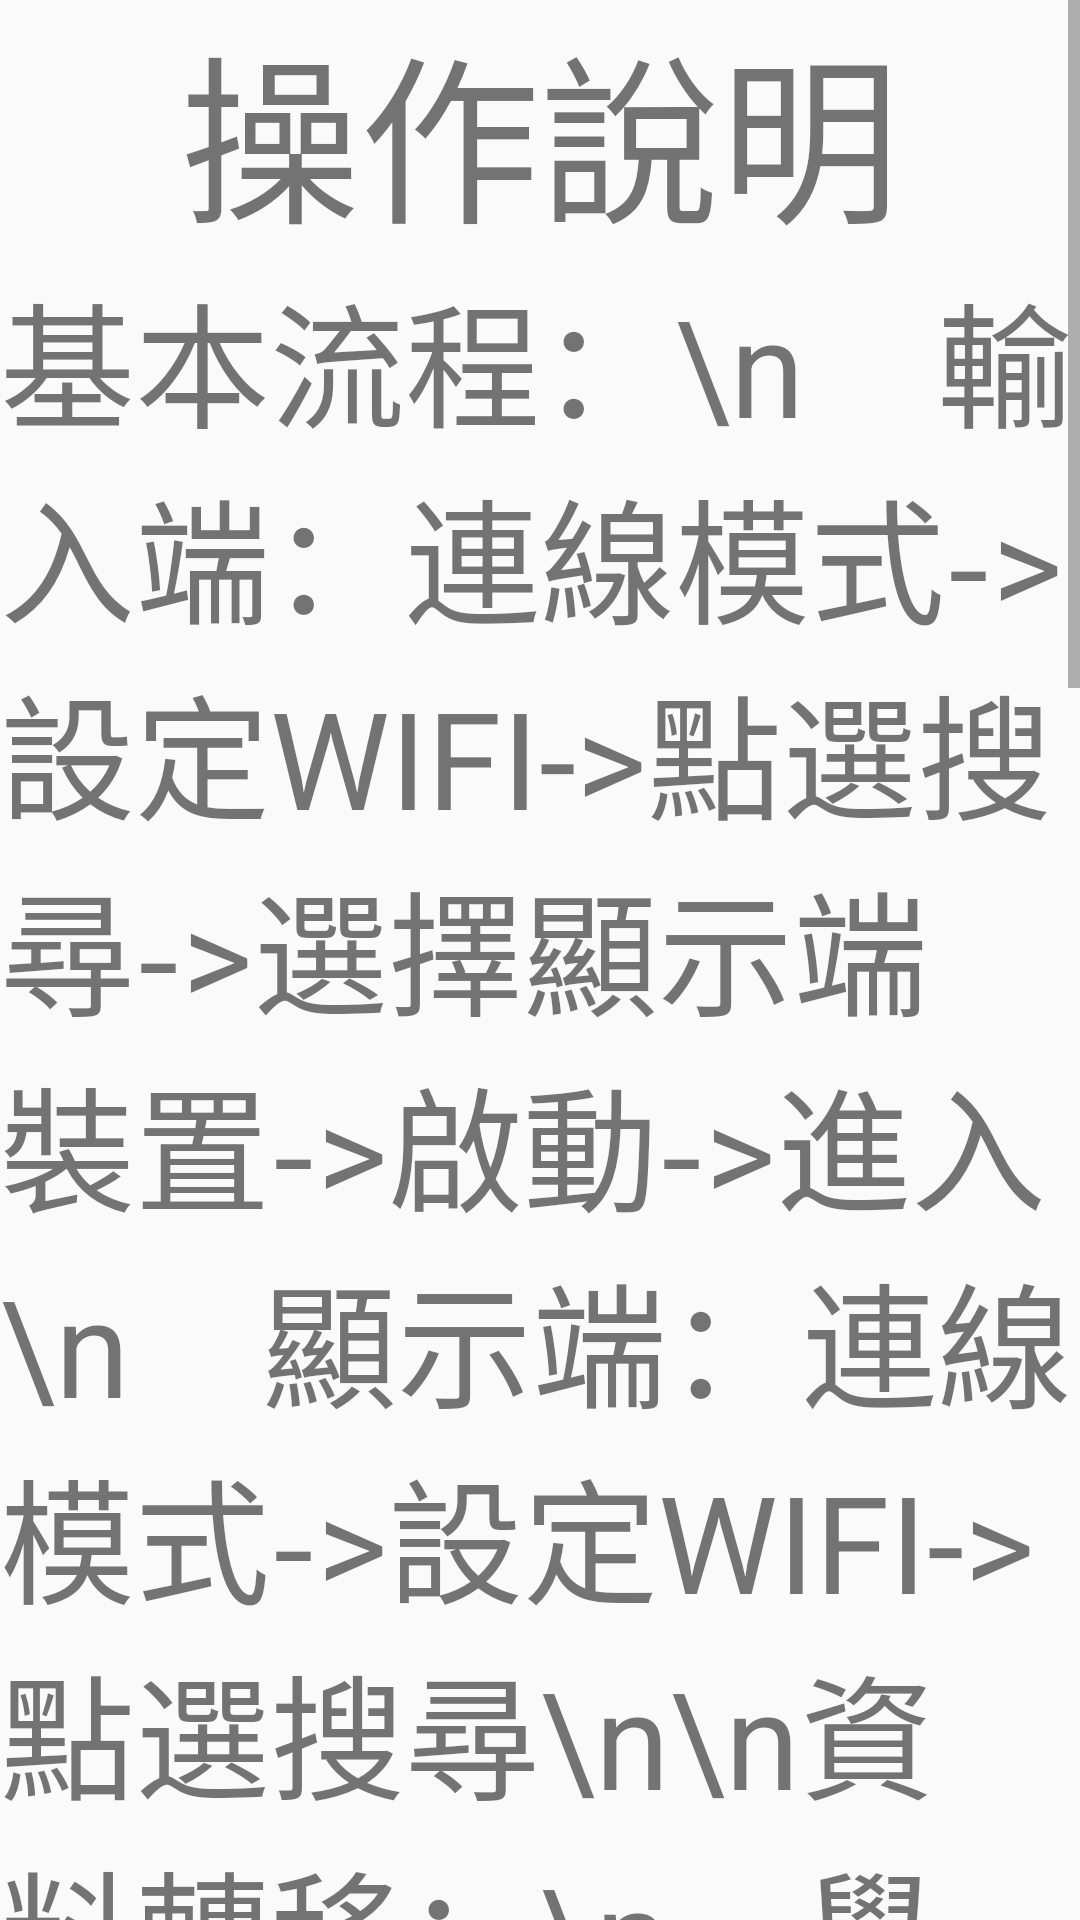

Write the Android layout XML for this screen, with the resource values it uses.
<!-- AndroidManifest.xml: application theme AppTheme -->
<!-- res/layout/info.xml -->
<?xml version="1.0" encoding="utf-8"?>
<LinearLayout xmlns:android="http://schemas.android.com/apk/res/android"
    android:orientation="vertical" android:layout_width="match_parent"
    android:layout_height="match_parent"
    android:background="@color/MainBackground">
    <ScrollView
        android:layout_width="match_parent"
        android:layout_height="wrap_content">
        <LinearLayout
            android:orientation="vertical"
            android:layout_width="match_parent"
            android:layout_height="wrap_content">
            <TextView
                android:layout_width="wrap_content"
                android:layout_height="wrap_content"
                android:text="操作說明"
                android:textSize="60dp"
                android:layout_gravity="center"
                android:textColor="@color/MainText">
            </TextView>

            <TextView
                android:layout_width="wrap_content"
                android:layout_height="wrap_content"
                android:layout_gravity="center"
                android:text="基本流程：\n    輸入端：連線模式->設定WIFI->點選搜尋->選擇顯示端裝置->啟動->進入\n    顯示端：連線模式->設定WIFI->點選搜尋\n\n資料轉移：\n    學習資料檔名須為LearnData.data。外部資料庫轉移檔名須為Database.db。路徑都為手機裡的Download資料夾。\n\n演講模式:\n    每個資料夾都在手機裡的Speaker資料夾裡，資料須先存放；才能撥放。筆電USB可能看不到，可以從手機看到，並使用雲端傳送\n\n"
                android:textSize="45dp"
                android:textColor="@color/MainText">
            </TextView>
        </LinearLayout>
    </ScrollView>
</LinearLayout>
<!-- resources referenced by this layout -->
<resources>
  <style name="AppTheme" parent="Theme.AppCompat.Light.NoActionBar">
          
          <item name="colorPrimary">@color/colorPrimary</item>
          <item name="colorPrimaryDark">@color/colorPrimaryDark</item>
          <item name="colorAccent">@color/colorAccent</item>
          <item name="android:windowActionBar">false</item>
          <item name="android:windowActionModeOverlay">true</item>
      </style>
  <color name="colorPrimary">#d58936</color>
  <color name="colorPrimaryDark">#a44200</color>
  <color name="colorAccent">#f7ab58</color>
</resources>
